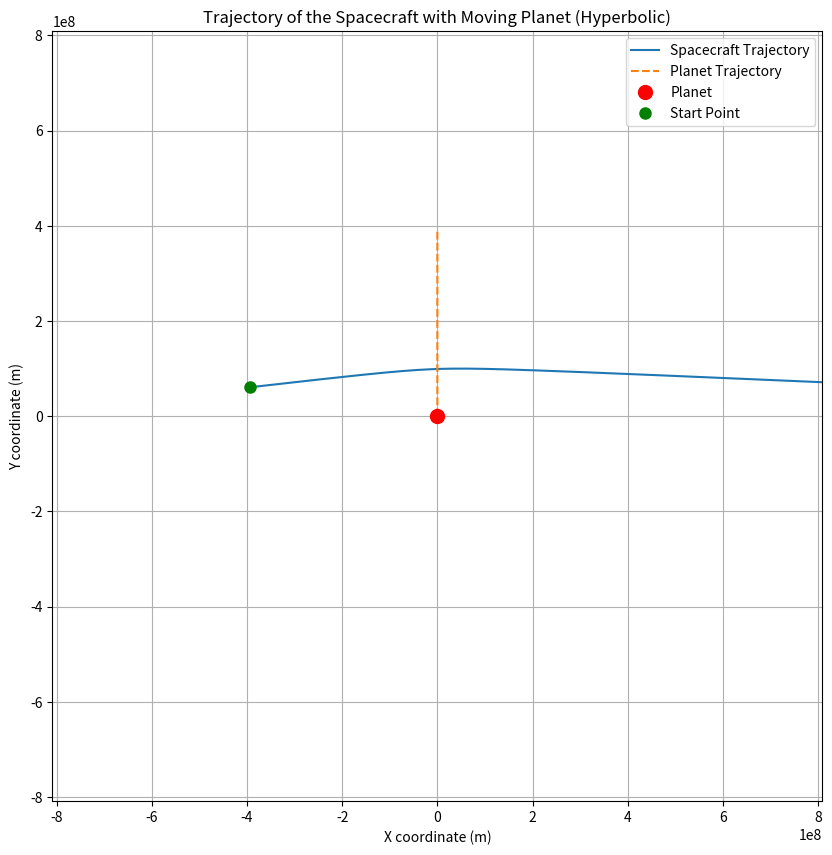
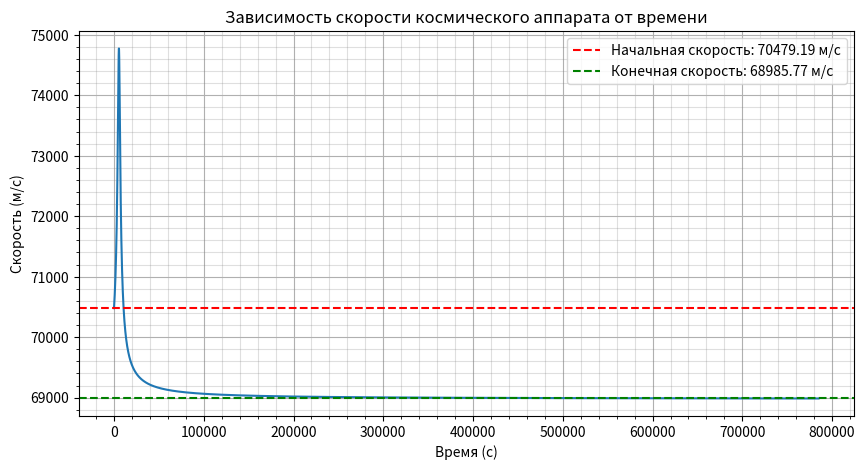
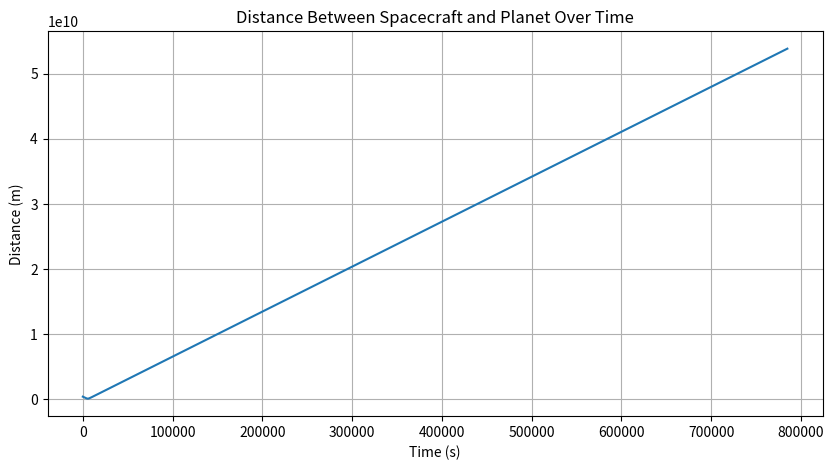
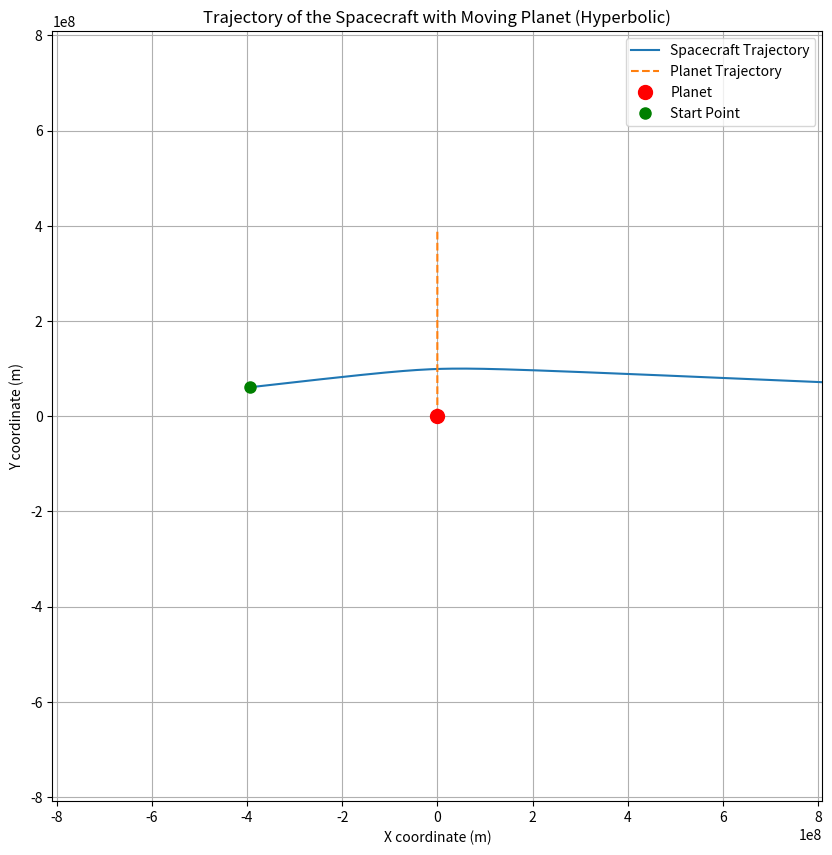
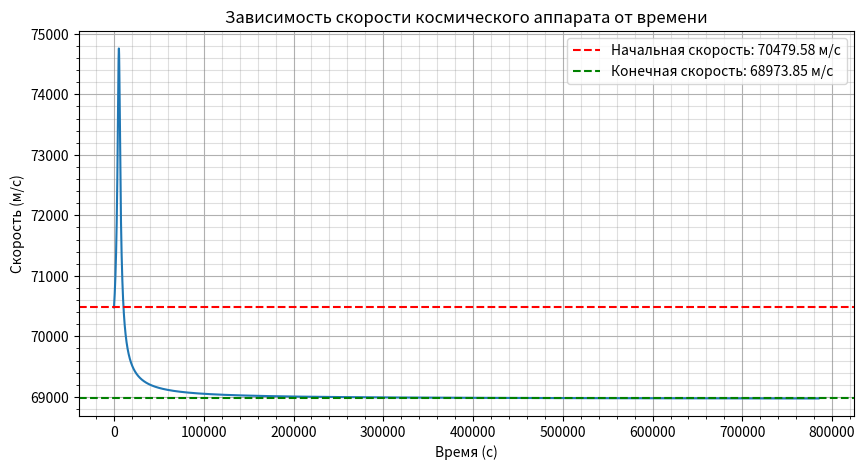
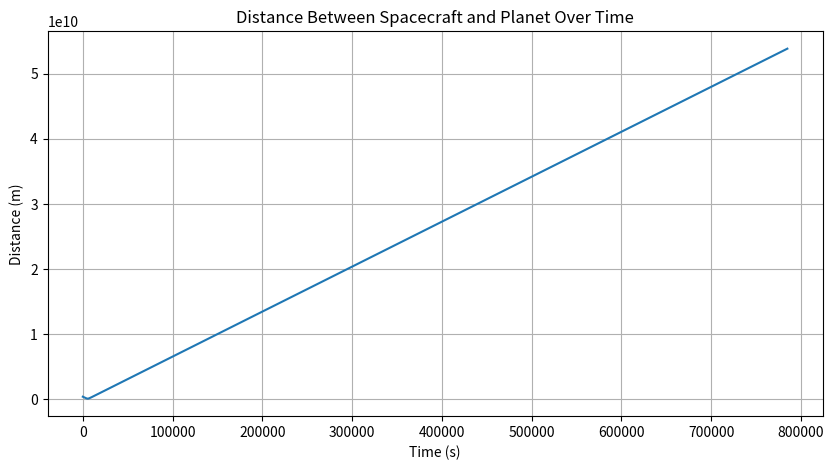

These charts were generated, in order, by the following Python code:
import matplotlib.pyplot as plt
import numpy as np


G = 6.67430e-11  
M_p = 5.972e26 
M_s = 1000  
r_p = 6.371e6


x_p, y_p = 0, 0
v_px, v_py = 0, 0.5e3
x_s, y_s = -4e8, 6e7
v_x, v_y = 7e4, 8e3
dt = 100
num_steps = 7850


initial_distance = np.sqrt((x_s - x_p)**2 + (y_s - y_p)**2)
def EulerMethod(x_s, y_s, x_p, y_p, v_x, v_y):
    x_trajectory, y_trajectory = [], []
    x_planet_trajectory, y_planet_trajectory = [], []
    speed, distance = [], []
    for _ in range(num_steps):
        r = np.sqrt((x_s - x_p)**2 + (y_s - y_p)**2)
        if r <= r_p:
            print("Crash! The spacecraft has collided with the planet.")
            break

        
        a_x = -G * M_p * (x_s - x_p) / r**3
        a_y = -G * M_p * (y_s - y_p) / r**3

        
        v_x += a_x * dt
        v_y += a_y * dt

        
        x_s += v_x * dt
        y_s += v_y * dt
        x_p += v_px * dt
        y_p += v_py * dt

        
        x_trajectory.append(x_s)
        y_trajectory.append(y_s)
        x_planet_trajectory.append(x_p)
        y_planet_trajectory.append(y_p)

        
        speed.append(np.sqrt(v_x**2 + v_y**2))
        distance.append(r)
    return x_trajectory, y_trajectory, x_planet_trajectory, y_planet_trajectory, speed, distance     

def RK4Method(x_s, y_s, x_p, y_p, v_x, v_y):
    x_trajectory, y_trajectory = [], []
    x_planet_trajectory, y_planet_trajectory = [], []
    speed, distance = [], []

    def acceleration(x_s, y_s, x_p, y_p):
        r = np.sqrt((x_s - x_p)**2 + (y_s - y_p)**2)
        if r <= r_p:
            print("Crash! The spacecraft has collided with the planet.")
            return None, None  # Остановка при столкновении
        
        a_x = -G * M_p * (x_s - x_p) / r**3
        a_y = -G * M_p * (y_s - y_p) / r**3
        return a_x, a_y

    for _ in range(num_steps):
        # Вычисляем ускорение в начальной точке
        a_x1, a_y1 = acceleration(x_s, y_s, x_p, y_p)
        if a_x1 is None: break  # Остановка при столкновении

        # K1
        k1_vx, k1_vy = a_x1 * dt, a_y1 * dt
        k1_x, k1_y = v_x * dt, v_y * dt

        # K2 (используем половину шага)
        a_x2, a_y2 = acceleration(x_s + 0.5 * k1_x, y_s + 0.5 * k1_y, x_p, y_p)
        k2_vx, k2_vy = a_x2 * dt, a_y2 * dt
        k2_x, k2_y = (v_x + 0.5 * k1_vx) * dt, (v_y + 0.5 * k1_vy) * dt

        # K3 (ещё одна половина шага)
        a_x3, a_y3 = acceleration(x_s + 0.5 * k2_x, y_s + 0.5 * k2_y, x_p, y_p)
        k3_vx, k3_vy = a_x3 * dt, a_y3 * dt
        k3_x, k3_y = (v_x + 0.5 * k2_vx) * dt, (v_y + 0.5 * k2_vy) * dt

        # K4 (полный шаг)
        a_x4, a_y4 = acceleration(x_s + k3_x, y_s + k3_y, x_p, y_p)
        k4_vx, k4_vy = a_x4 * dt, a_y4 * dt
        k4_x, k4_y = (v_x + k3_vx) * dt, (v_y + k3_vy) * dt

        # Обновляем скорость спутника
        v_x += (k1_vx + 2 * k2_vx + 2 * k3_vx + k4_vx) / 6
        v_y += (k1_vy + 2 * k2_vy + 2 * k3_vy + k4_vy) / 6

        # Обновляем координаты спутника
        x_s += (k1_x + 2 * k2_x + 2 * k3_x + k4_x) / 6
        y_s += (k1_y + 2 * k2_y + 2 * k3_y + k4_y) / 6

        # Обновляем координаты планеты (движется равномерно)
        x_p += v_px * dt
        y_p += v_py * dt

        # Сохраняем данные для визуализации
        x_trajectory.append(x_s)
        y_trajectory.append(y_s)
        x_planet_trajectory.append(x_p)
        y_planet_trajectory.append(y_p)
        speed.append(np.sqrt(v_x**2 + v_y**2))
        distance.append(np.sqrt((x_s - x_p)**2 + (y_s - y_p)**2))

    return x_trajectory, y_trajectory, x_planet_trajectory, y_planet_trajectory, speed, distance
def draw_nahui(x_trajectory, y_trajectory, x_planet_trajectory, y_planet_trajectory, speed, distance):
    plot_limit = 2 * initial_distance
    fig1, ax1 = plt.subplots(figsize=(10, 10))
    ax1.plot(x_trajectory, y_trajectory, label='Spacecraft Trajectory')
    ax1.plot(x_planet_trajectory, y_planet_trajectory, label='Planet Trajectory', linestyle='--')
    ax1.plot(x_p, y_p, 'ro', markersize=10, label='Planet')  
    ax1.plot(x_trajectory[0], y_trajectory[0], 'go', markersize=8, label='Start Point')  
    ax1.set_aspect('equal', adjustable='box')
    ax1.set_xlabel('X coordinate (m)')
    ax1.set_ylabel('Y coordinate (m)')
    ax1.set_title('Trajectory of the Spacecraft with Moving Planet (Hyperbolic)')
    ax1.set_xlim(-plot_limit, plot_limit)  
    ax1.set_ylim(-plot_limit, plot_limit)  
    ax1.grid(True)  
    ax1.legend()


    fig2, ax2 = plt.subplots(figsize=(10, 5))
    time = np.arange(0, len(speed) * dt, dt)
    ax2.plot(time, speed)
    ax2.axhline(speed[0], color='r', linestyle='--', label=f'Начальная скорость: {speed[0]:.2f} м/с')
    ax2.axhline(speed[-1], color='g', linestyle='--', label=f'Конечная скорость: {speed[-1]:.2f} м/с')
    ax2.set_xlabel('Время (c)')
    ax2.set_ylabel('Скорость (м/с)')
    ax2.set_title('Зависимость скорости космического аппарата от времени')
    plt.minorticks_on()
    plt.grid(True)
    plt.grid(which = 'minor' , color="grey", alpha=0.25)
    ax2.legend()  


    fig3, ax3 = plt.subplots(figsize=(10, 5))
    ax3.plot(time, distance)
    ax3.set_xlabel('Time (s)')
    ax3.set_ylabel('Distance (m)')
    ax3.set_title('Distance Between Spacecraft and Planet Over Time')
    ax3.grid(True)  

    plt.show()
        
  
x_trajectory, y_trajectory, x_planet_trajectory, y_planet_trajectory, speed, distance = EulerMethod(x_s, y_s, x_p, y_p, v_x, v_y)
draw_nahui(x_trajectory, y_trajectory, x_planet_trajectory, y_planet_trajectory, speed, distance)
x_trajectory, y_trajectory, x_planet_trajectory, y_planet_trajectory, speed, distance = RK4Method(x_s, y_s, x_p, y_p, v_x, v_y)
draw_nahui(x_trajectory, y_trajectory, x_planet_trajectory, y_planet_trajectory, speed, distance)